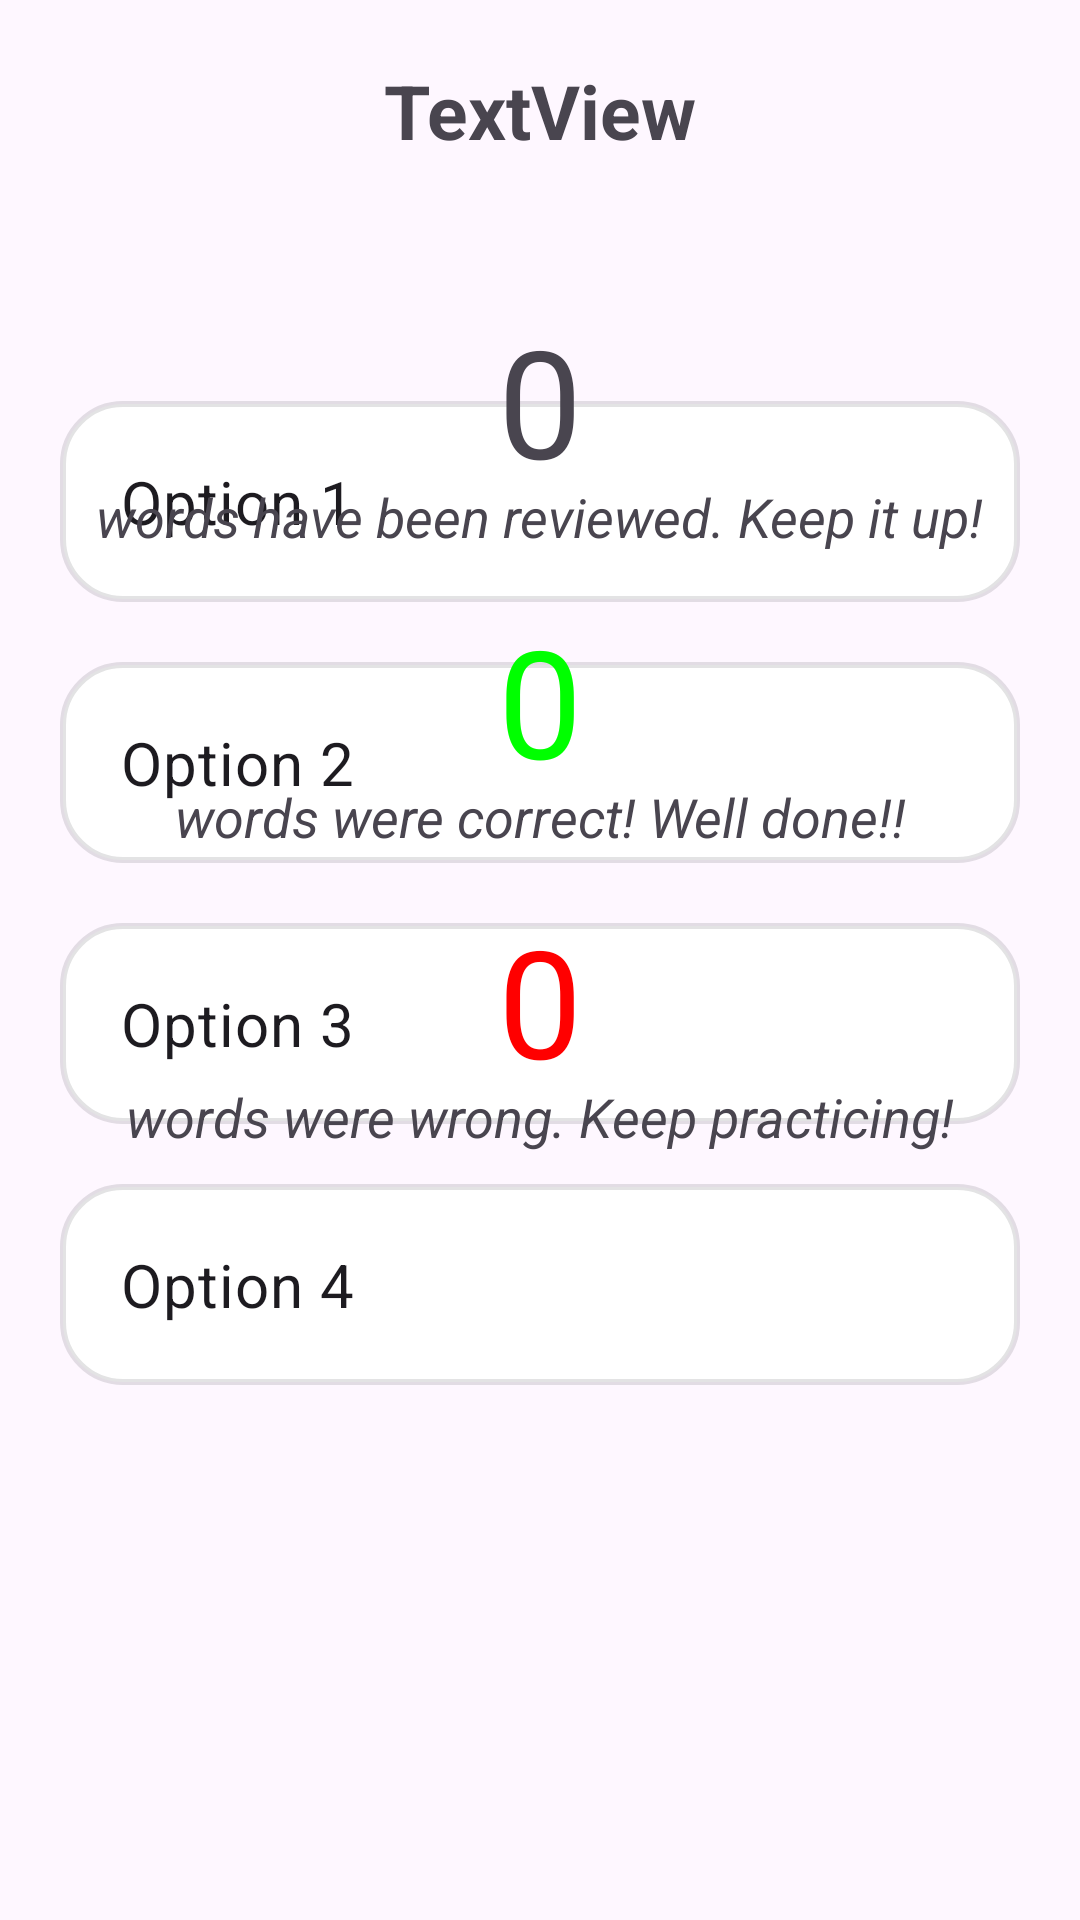

This screen was rendered from an Android layout file. Write that file and the resources it references.
<!-- AndroidManifest.xml: application theme Theme.Capstoneproject -->
<!-- res/layout/fragment_question.xml -->
<?xml version="1.0" encoding="utf-8"?>
<androidx.constraintlayout.widget.ConstraintLayout xmlns:android="http://schemas.android.com/apk/res/android"
    xmlns:app="http://schemas.android.com/apk/res-auto"
    xmlns:tools="http://schemas.android.com/tools"
    android:layout_width="match_parent"
    android:layout_height="match_parent"
    tools:context=".view.fragments.QuestionFragment">

    <ProgressBar
        android:id="@+id/progressBar"
        android:layout_width="wrap_content"
        android:layout_height="wrap_content"
        app:layout_constraintBottom_toBottomOf="parent"
        app:layout_constraintEnd_toEndOf="parent"
        app:layout_constraintStart_toStartOf="parent"
        app:layout_constraintTop_toTopOf="parent"
        android:visibility="gone"/>

    <TextView
        android:id="@+id/textViewDefinition"
        android:layout_width="wrap_content"
        android:layout_height="wrap_content"
        android:text="TextView"
        app:layout_constraintTop_toTopOf="parent"
        app:layout_constraintEnd_toEndOf="parent"
        app:layout_constraintStart_toStartOf="parent"
        android:padding="20dp"
        android:textStyle="bold"
        android:textSize="25sp"
        />

    <RadioGroup
        android:id="@+id/radioGroupOptions"
        android:layout_width="match_parent"
        android:layout_height="wrap_content"
        app:layout_constraintEnd_toEndOf="parent"
        app:layout_constraintStart_toStartOf="parent"
        app:layout_constraintTop_toBottomOf="@+id/textViewDefinition"
        android:layout_marginTop="40dp"
        android:padding="20dp"
        android:orientation="vertical">

        
        <RadioButton
            android:id="@+id/radioButtonOption1"
            android:layout_width="match_parent"
            android:layout_height="wrap_content"
            android:textSize="20sp"
            android:padding="20dp"
            android:background="@drawable/radio_button_answer"
            android:layout_marginBottom="20dp"
            android:button="@null"
            android:text="Option 1"/>

        
        <RadioButton
            android:id="@+id/radioButtonOption2"
            android:layout_width="match_parent"
            android:layout_height="wrap_content"
            android:textSize="20sp"
            android:padding="20dp"
            android:background="@drawable/radio_button_answer"
            android:layout_marginBottom="20dp"
            android:button="@null"
            android:text="Option 2"/>

        
        <RadioButton
            android:id="@+id/radioButtonOption3"
            android:layout_width="match_parent"
            android:layout_height="wrap_content"
            android:textSize="20sp"
            android:padding="20dp"
            android:background="@drawable/radio_button_answer"
            android:layout_marginBottom="20dp"
            android:button="@null"
            android:text="Option 3"/>

        
        <RadioButton
            android:id="@+id/radioButtonOption4"
            android:layout_width="match_parent"
            android:layout_height="wrap_content"
            android:textSize="20sp"
            android:padding="20dp"
            android:background="@drawable/radio_button_answer"
            android:layout_marginBottom="20dp"
            android:button="@null"
            android:text="Option 4"/>
    </RadioGroup>

    <TextView
        android:id="@+id/textViewPlayedWithNumber"
        android:layout_width="wrap_content"
        android:layout_height="wrap_content"
        android:text="0"
        app:layout_constraintTop_toTopOf="parent"
        app:layout_constraintEnd_toEndOf="parent"
        app:layout_constraintStart_toStartOf="parent"
        android:layout_marginTop="100dp"
        android:textSize="50sp"
        />

    <TextView
        android:id="@+id/textViewPlayedWith"
        android:layout_width="wrap_content"
        android:layout_height="wrap_content"
        android:text="@string/words_have_been_reviewed_keep_it_up"
        app:layout_constraintTop_toTopOf="@+id/textViewPlayedWithNumber"
        app:layout_constraintEnd_toEndOf="parent"
        app:layout_constraintStart_toStartOf="parent"
        android:layout_marginTop="60dp"
        android:textSize="18sp"
        android:textStyle="italic"
        />

    <TextView
        android:id="@+id/textViewPassNumber"
        android:layout_width="wrap_content"
        android:layout_height="wrap_content"
        android:text="0"
        app:layout_constraintTop_toTopOf="parent"
        app:layout_constraintEnd_toEndOf="parent"
        app:layout_constraintStart_toStartOf="parent"
        android:layout_marginTop="200dp"
        android:textSize="50sp"
        android:textColor="#00FF00"
        />

    <TextView
        android:id="@+id/textViewPass"
        android:layout_width="wrap_content"
        android:layout_height="wrap_content"
        android:text="@string/well_done"
        app:layout_constraintTop_toTopOf="@+id/textViewPassNumber"
        app:layout_constraintEnd_toEndOf="parent"
        app:layout_constraintStart_toStartOf="parent"
        android:layout_marginTop="60dp"
        android:textSize="18sp"
        android:textStyle="italic"
        />

    <TextView
        android:id="@+id/textViewFailNumber"
        android:layout_width="wrap_content"
        android:layout_height="wrap_content"
        android:text="0"
        app:layout_constraintTop_toTopOf="parent"
        app:layout_constraintEnd_toEndOf="parent"
        app:layout_constraintStart_toStartOf="parent"
        android:layout_marginTop="300dp"
        android:textSize="50sp"
        android:textColor="#FF0000"
        />

    <TextView
        android:id="@+id/textViewFail"
        android:layout_width="wrap_content"
        android:layout_height="wrap_content"
        android:text="@string/don_t_give_up_play_again_to_get_it_right"
        app:layout_constraintTop_toTopOf="@+id/textViewFailNumber"
        app:layout_constraintEnd_toEndOf="parent"
        app:layout_constraintStart_toStartOf="parent"
        android:layout_marginTop="60dp"
        android:textSize="18sp"
        android:textStyle="italic"
        />

</androidx.constraintlayout.widget.ConstraintLayout>
<!-- resources referenced by this layout -->
<resources>
  <!-- drawable radio_button_answer (drawable) -->
  <selector xmlns:android="http://schemas.android.com/apk/res/android">
      
      <item android:state_checked="false">
          <layer-list>
              <item>
                  
                  <shape android:shape="rectangle">
                      <corners android:radius="20dp" /> 
                      <stroke android:color="@color/material_on_surface_stroke" android:width="2dp" /> 
                      <solid android:color="@android:color/white" /> 
                  </shape>
              </item>
          </layer-list>
      </item>
  </selector>
  <string name="don_t_give_up_play_again_to_get_it_right">words were wrong. Keep practicing!</string>
  <string name="well_done">words were correct! Well done!!</string>
  <string name="words_have_been_reviewed_keep_it_up">words have been reviewed. Keep it up!</string>
  <style name="Theme.Capstoneproject" parent="Base.Theme.Capstoneproject" />
  <style name="Base.Theme.Capstoneproject" parent="Theme.Material3.DayNight">
          
          
      </style>
</resources>
